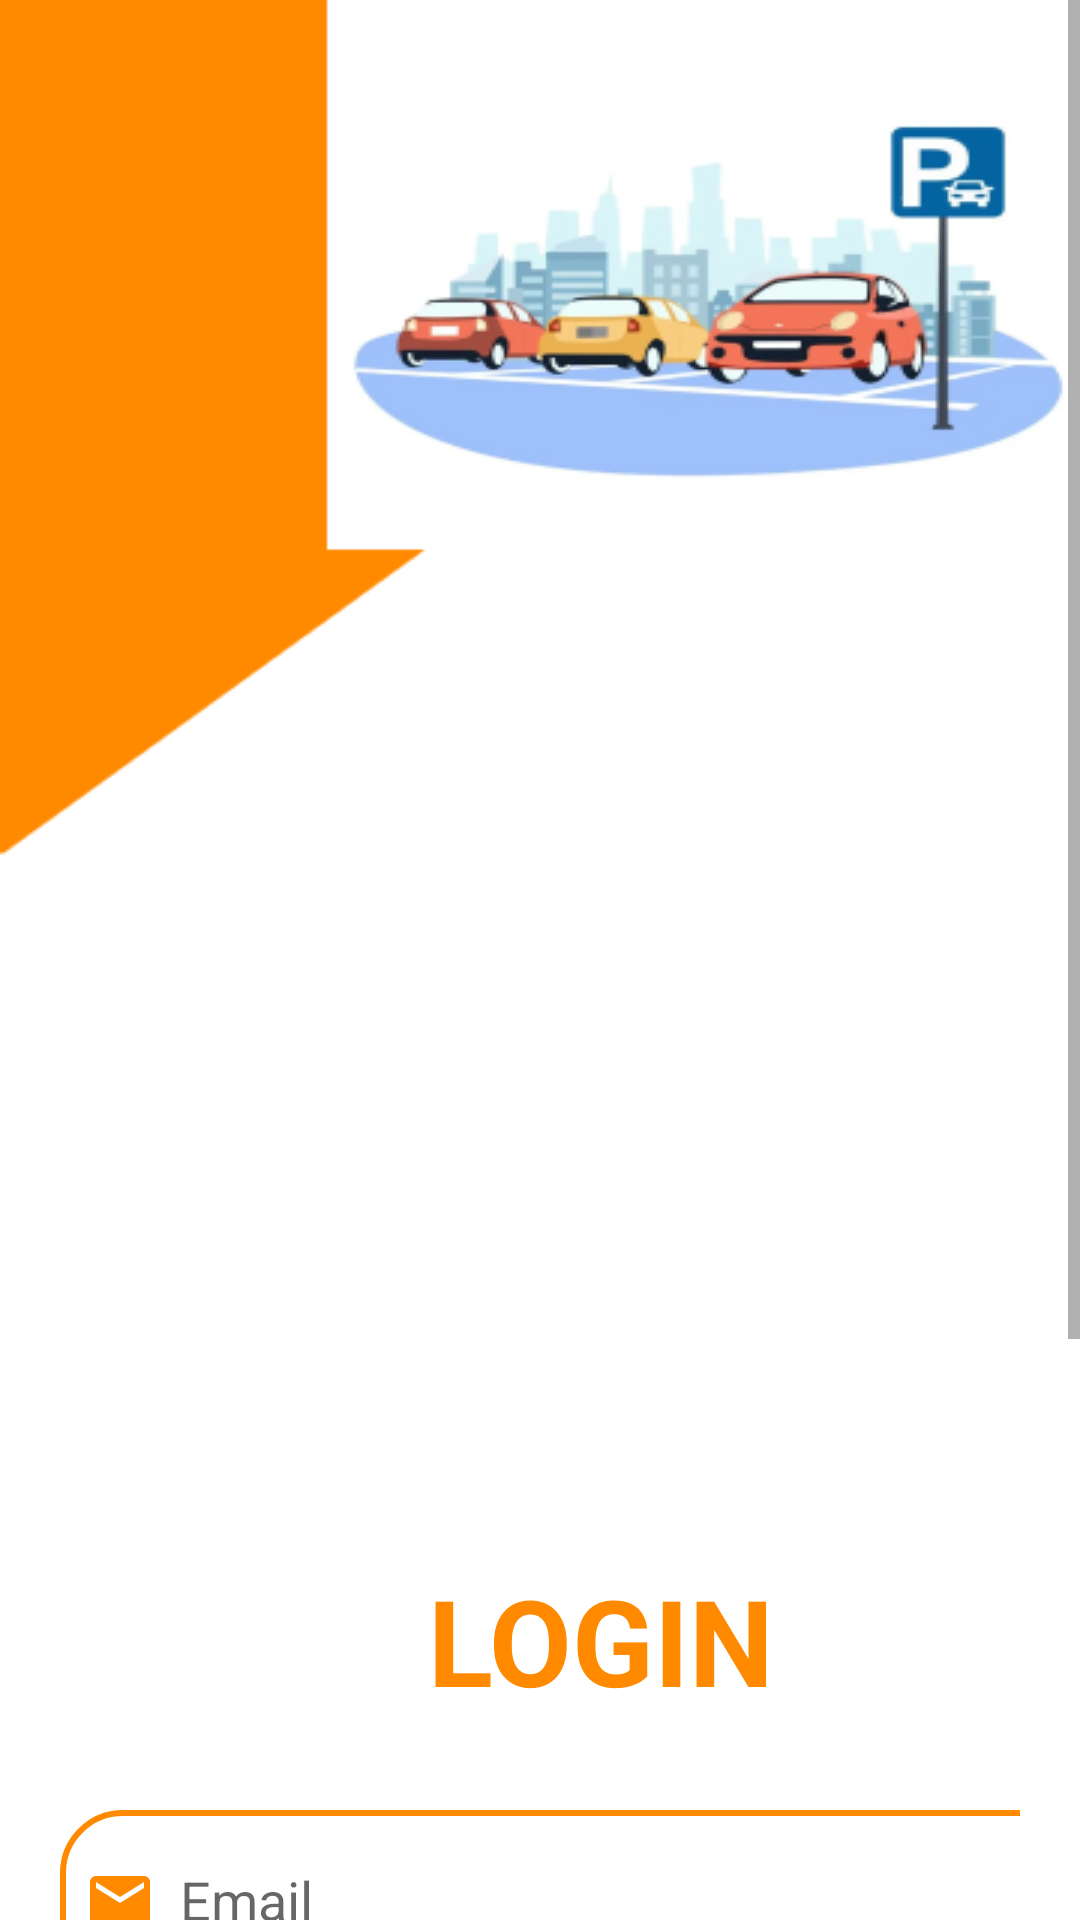

Android layout source for this screen:
<!-- AndroidManifest.xml: application theme Theme.ParkingApp -->
<!-- res/layout/activity_login.xml -->
<?xml version="1.0" encoding="utf-8"?>
<LinearLayout
    xmlns:android="http://schemas.android.com/apk/res/android"
    xmlns:app="http://schemas.android.com/apk/res-auto"
    xmlns:tools="http://schemas.android.com/tools"
    android:layout_width="match_parent"
    android:layout_height="match_parent"
    android:orientation="vertical"
    android:background="@drawable/back1"
    tools:context=".Login">

    <ScrollView
        android:layout_width="match_parent"
        android:layout_height="wrap_content">

        <LinearLayout
            android:layout_width="match_parent"
            android:layout_height="wrap_content"
            android:orientation="vertical">

        <LinearLayout
            android:layout_width="match_parent"
            android:layout_height="wrap_content"
            android:orientation="vertical"
            android:layout_marginTop="500dp"
            android:padding="20dp">

            <TextView
                android:layout_width="361dp"
                android:layout_height="wrap_content"
                android:text="LOGIN"
                android:textAlignment="center"
                android:textColor="#FF8A00"
                android:textSize="40sp"
                android:textStyle="bold"
                app:layout_constraintBottom_toBottomOf="parent"
                app:layout_constraintEnd_toEndOf="parent"
                app:layout_constraintStart_toStartOf="parent"
                app:layout_constraintTop_toTopOf="parent" />

            <EditText
                android:id="@+id/login_email"
                android:layout_width="362dp"
                android:layout_height="60dp"
                android:layout_marginTop="30dp"
                android:background="@drawable/orange_border"
                android:drawableLeft="@drawable/baseline_email_24"
                android:drawablePadding="8dp"
                android:hint="Email"
                android:padding="8dp" />

            <EditText
                android:id="@+id/login_password"
                android:layout_width="362dp"
                android:layout_height="60dp"
                android:layout_marginTop="20dp"
                android:background="@drawable/orange_border"
                android:drawableLeft="@drawable/baseline_lock_24"
                android:drawablePadding="8dp"
                android:hint="Password"
                android:inputType="textPassword"
                android:padding="8dp" />


            <Button
                android:id="@+id/loginButton"
                android:layout_width="362dp"
                android:layout_height="70dp"
                android:layout_marginTop="30dp"
                android:background="@drawable/rounded_button"
                android:text="Login"
                android:textSize="18sp" />

            <TextView
                android:id="@+id/signupRedirectText"
                android:layout_width="262dp"
                android:layout_height="wrap_content"
                android:layout_gravity="center"
                android:layout_marginTop="14dp"
                android:padding="8dp"
                android:text="Not yet registered? Signup"
                android:textAlignment="center"
                android:textColor="@color/orange"
                android:textSize="18sp" />

        </LinearLayout>

        </LinearLayout>

    </ScrollView>

</LinearLayout>
<!-- resources referenced by this layout -->
<resources>
  <color name="orange">#FF8A00</color>
  <!-- drawable back1: png bitmap (drawable, 41945 bytes) -->
  <!-- drawable baseline_email_24 (drawable) -->
  <vector xmlns:android="http://schemas.android.com/apk/res/android" android:height="24dp" android:tint="#FF8A00" android:viewportHeight="24" android:viewportWidth="24" android:width="24dp">
        
      <path android:fillColor="@android:color/white" android:pathData="M20,4L4,4c-1.1,0 -1.99,0.9 -1.99,2L2,18c0,1.1 0.9,2 2,2h16c1.1,0 2,-0.9 2,-2L22,6c0,-1.1 -0.9,-2 -2,-2zM20,8l-8,5 -8,-5L4,6l8,5 8,-5v2z"/>
      
  </vector>
  <!-- drawable baseline_lock_24 (drawable) -->
  <vector xmlns:android="http://schemas.android.com/apk/res/android" android:height="24dp" android:tint="#FF8A00" android:viewportHeight="24" android:viewportWidth="24" android:width="24dp">
        
      <path android:fillColor="@android:color/white" android:pathData="M18,8h-1L17,6c0,-2.76 -2.24,-5 -5,-5S7,3.24 7,6v2L6,8c-1.1,0 -2,0.9 -2,2v10c0,1.1 0.9,2 2,2h12c1.1,0 2,-0.9 2,-2L20,10c0,-1.1 -0.9,-2 -2,-2zM12,17c-1.1,0 -2,-0.9 -2,-2s0.9,-2 2,-2 2,0.9 2,2 -0.9,2 -2,2zM15.1,8L8.9,8L8.9,6c0,-1.71 1.39,-3.1 3.1,-3.1 1.71,0 3.1,1.39 3.1,3.1v2z"/>
      
  </vector>
  <!-- drawable orange_border (drawable) -->
  <?xml version="1.0" encoding="utf-8"?>
  <shape xmlns:android="http://schemas.android.com/apk/res/android"
      android:shape="rectangle">
  
      <corners
          android:radius="20dp"/>
  
      <stroke
          android:color="@color/orange"
          android:width="2dp"/>
  
      <solid
          android:color="@color/white"/>
  </shape>
  <!-- drawable rounded_button (drawable) -->
  <?xml version="1.0" encoding="utf-8"?>
  <shape xmlns:android="http://schemas.android.com/apk/res/android">
      <solid android:color="#FF8A00"/> 
      <corners android:radius="30dp"/>
  </shape>
  <style name="Theme.ParkingApp" parent="Theme.MaterialComponents.DayNight.NoActionBar">
          
          <item name="colorPrimary">@color/orange</item>
          <item name="colorPrimaryVariant">@color/orange</item>
          <item name="colorOnPrimary">@color/white</item>
          
          <item name="colorSecondary">@color/teal_200</item>
          <item name="colorSecondaryVariant">@color/teal_700</item>
          <item name="colorOnSecondary">@color/black</item>
          
          <item name="android:statusBarColor">?attr/colorPrimaryVariant</item>
          
      </style>
  <color name="white">#FFFFFFFF</color>
  <color name="teal_200">#FF03DAC5</color>
  <color name="teal_700">#FF018786</color>
  <color name="black">#FF000000</color>
</resources>
